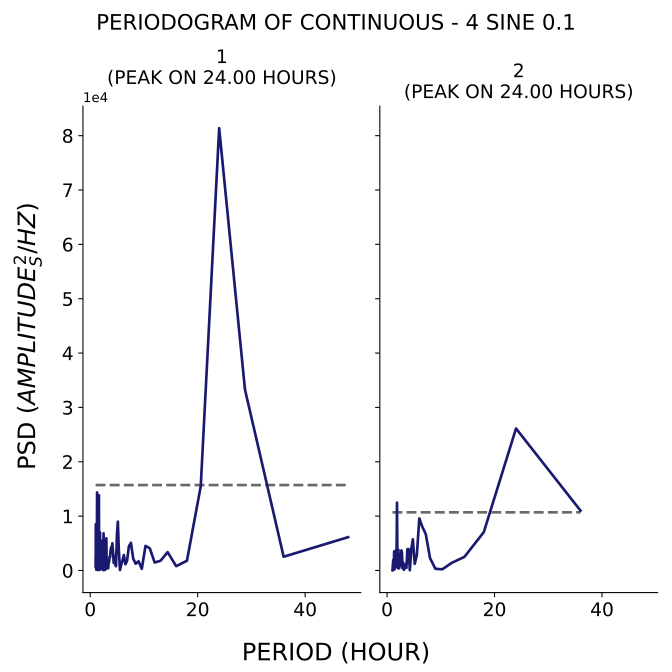

Data behind this chart, as committed beside it:
test, period, psd
1, 48.0, 6133
1, 36.0, 2530
1, 28.8, 33297
1, 24.0, 81371
1, 20.57, 15499
1, 18.0, 1790
1, 16.0, 794.6
1, 14.4, 3379
1, 13.09, 1790
1, 12.0, 1463
1, 11.08, 4099
1, 10.29, 4521
1, 9.6, 302.7
1, 9.0, 1696
1, 8.471, 1242
1, 8.0, 2184
1, 7.579, 5089
1, 7.2, 4469
1, 6.857, 1757
1, 6.545, 1147
1, 6.261, 2843
1, 6.0, 1823
1, 5.76, 1027
1, 5.538, 85.38
1, 5.333, 3664
1, 5.143, 8975
1, 4.966, 6523
1, 4.8, 795.8
1, 4.645, 1094
1, 4.5, 2627
1, 4.364, 1428
1, 4.235, 3572
1, 4.114, 5005
1, 4.0, 3335
1, 3.892, 4311
1, 3.789, 3663
1, 3.692, 2426
1, 3.6, 2554
1, 3.512, 1564
1, 3.429, 1484
1, 3.349, 417.1
1, 3.273, 853.8
1, 3.2, 1178
1, 3.13, 1982
1, 3.064, 348.1
1, 3.0, 5915
1, 2.939, 3272
1, 2.88, 2065
1, 2.824, 1426
1, 2.769, 97.23
1, 2.717, 88.84
1, 2.667, 805.7
1, 2.618, 1130
1, 2.571, 691.8
1, 2.526, 3156
1, 2.483, 6847
1, 2.441, 1456
1, 2.4, 60.27
1, 2.361, 155.8
1, 2.323, 1983
... 153 more rows
